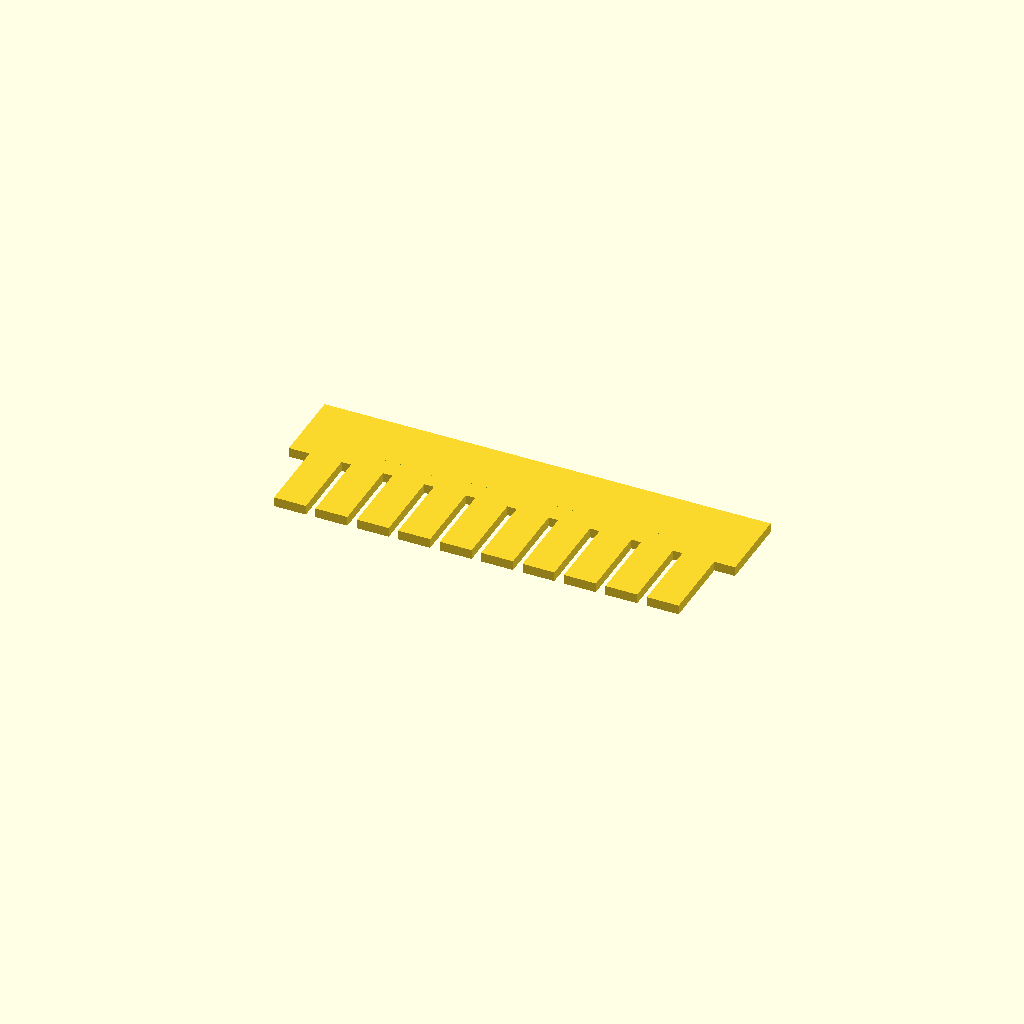
Cell 1: the model at its default parameters.
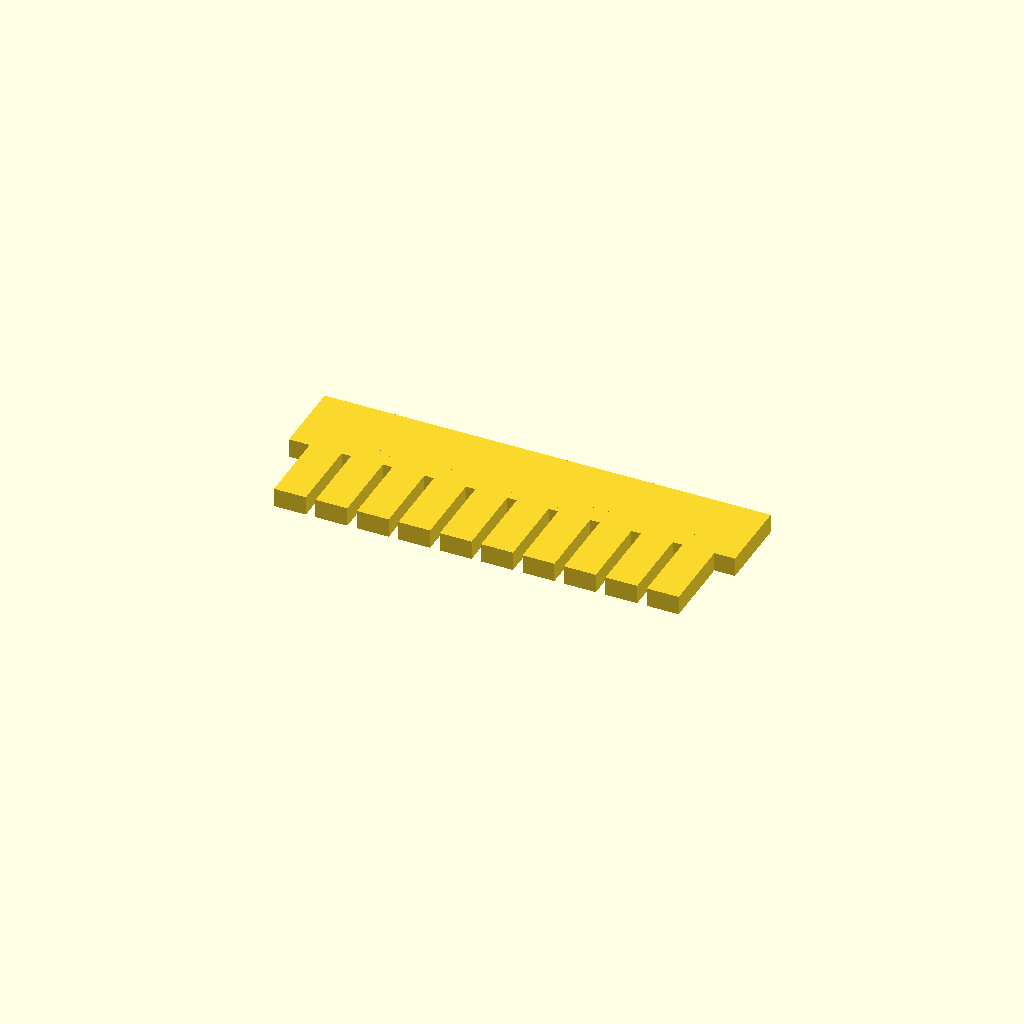
Cell 2: the same model with plate_t = 3.
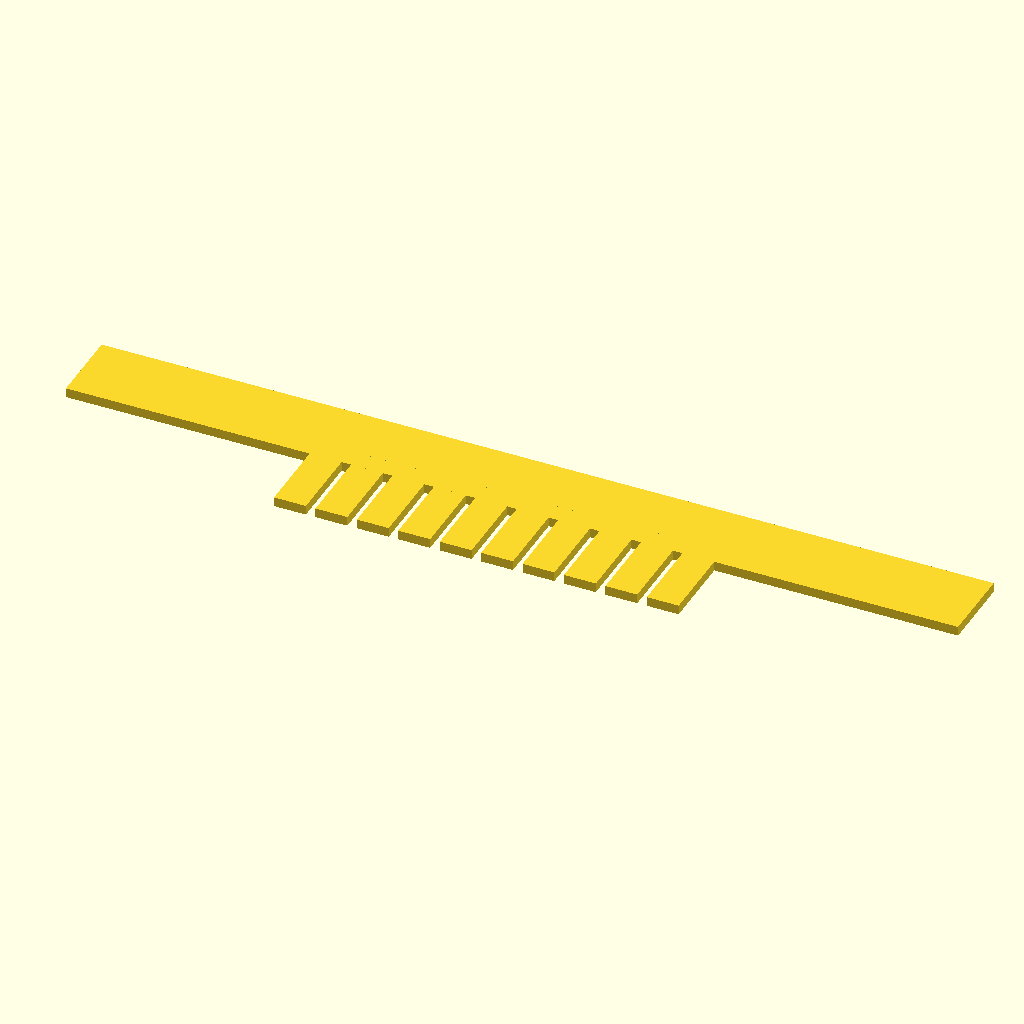
Cell 3 — spine_len set to 140, the other parameters unchanged.
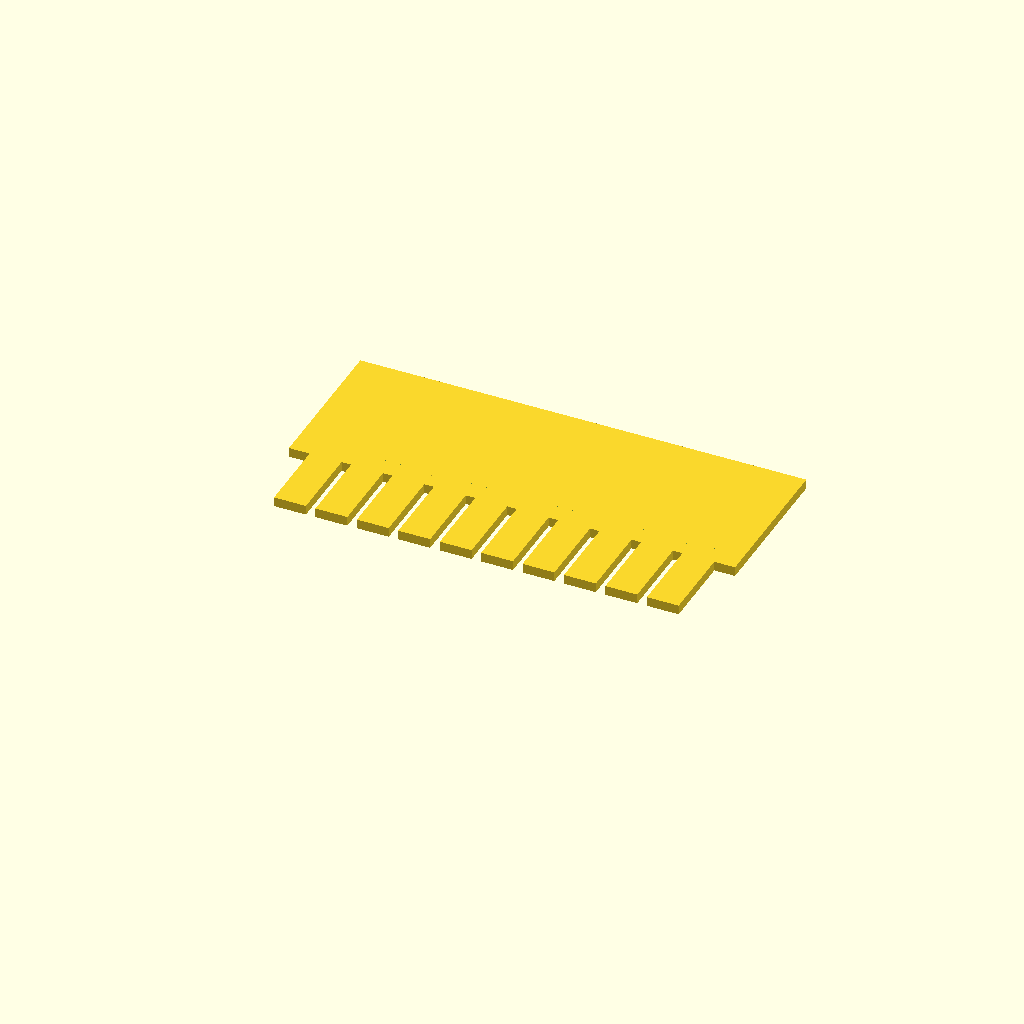
Cell 4 — spine_w set to 24, the other parameters unchanged.
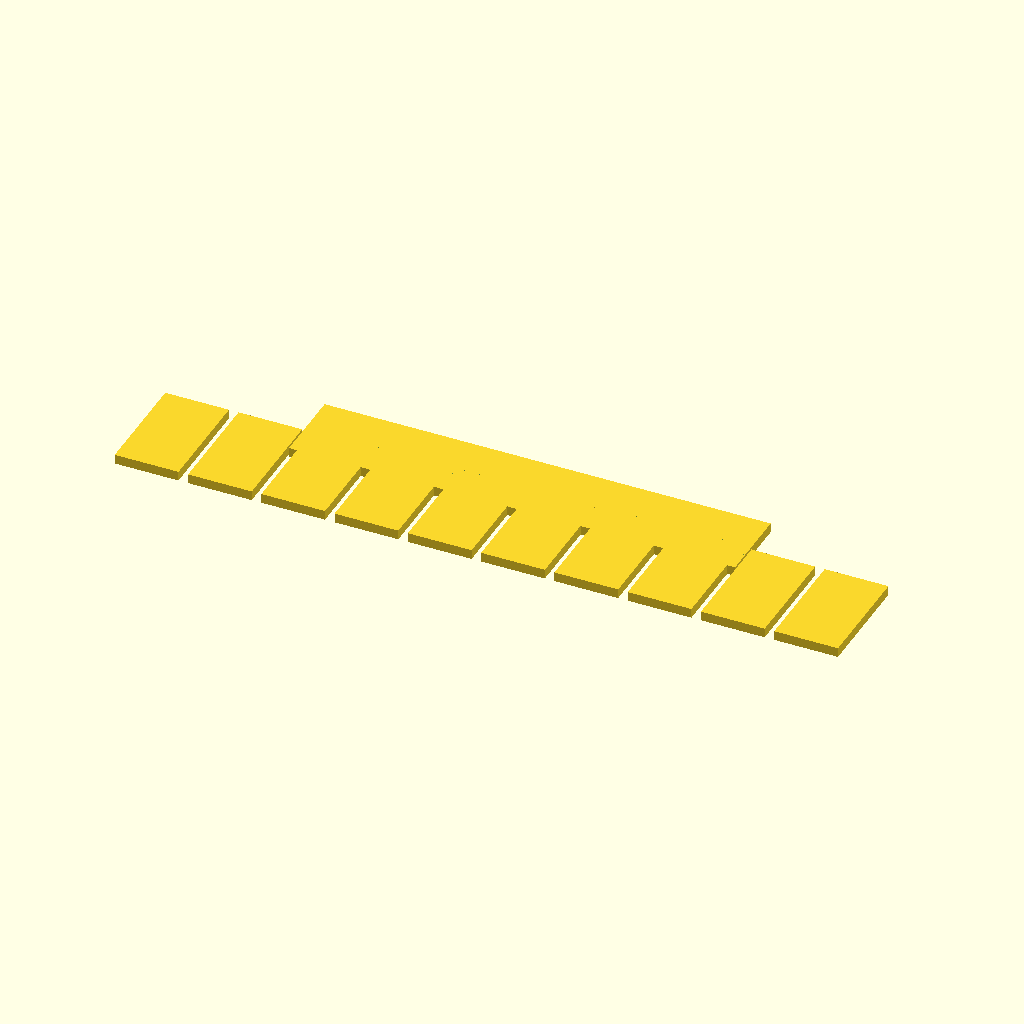
Cell 5: tooth_w = 10 (everything else at default).
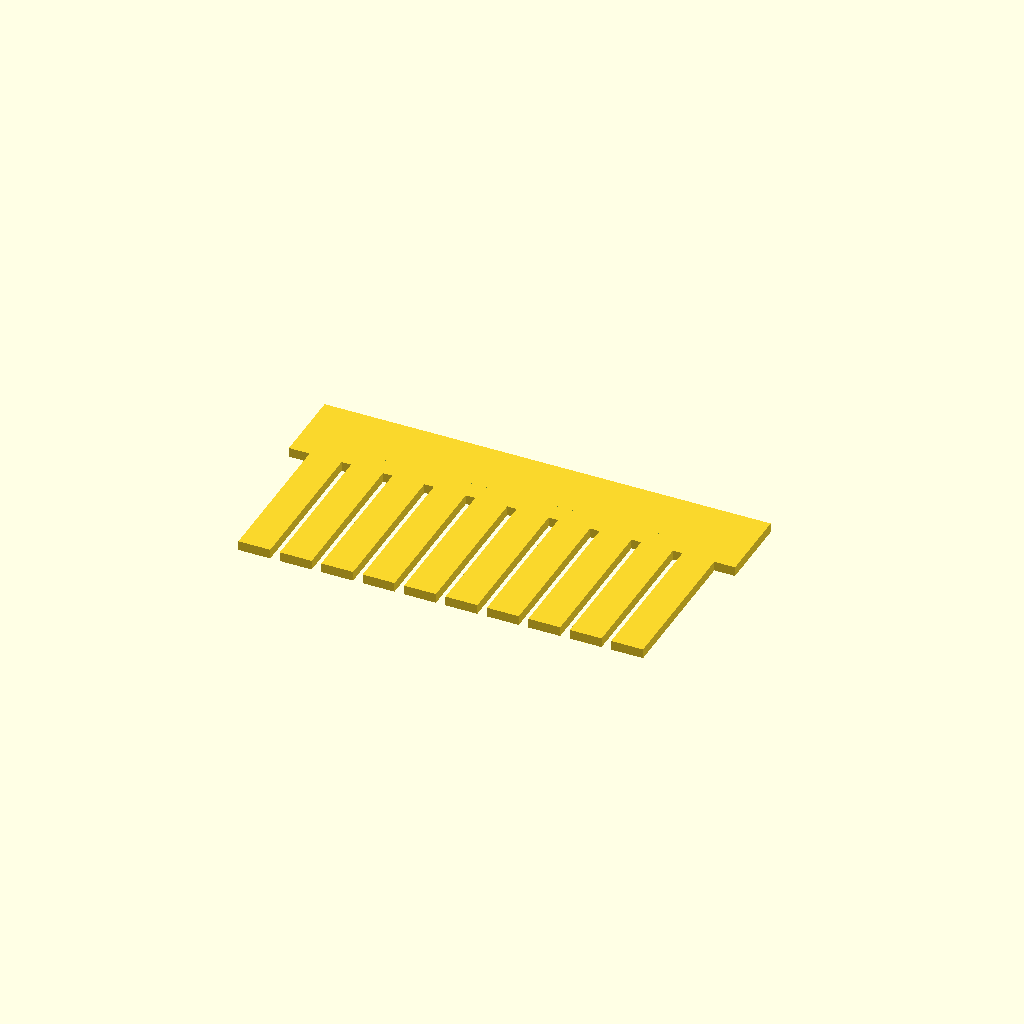
Cell 6: the same model with tooth_l = 24.
All cells are drawn from one camera (rotation 55°, 0°, 25°, orthographic, colour scheme Cornfield), so only the parameter changes between them.
OpenSCAD source file bench/results/gpu-v11-g4/code/scadcoder-v11/gel_comb_10well_s0_a1.scad:
// 10-well agarose gel comb - printed lying flat
// Units: mm

plate_t     = 1.5;   // plate thickness (Z)
spine_len   = 70;    // spine length (X)
spine_w     = 12;    // spine width (Y)
tooth_w     = 5.0;   // tooth width (X)
tooth_l     = 12;    // tooth length (Y)
tooth_n     = 10;    // number of teeth
gap         = 1.5;   // gap between teeth (X)
overcut     = 0.5;   // cutter overshoot past faces

$fn = 64;

pitch = tooth_w + gap;          // centre-to-centre spacing
x0    = -(tooth_n - 1) * pitch / 2;

union() {
    // Spine
    translate([-spine_len / 2, 0, 0])
        cube([spine_len, spine_w, plate_t]);

    // Teeth, centred on spine in X
    for (i = [0 : tooth_n - 1])
        translate([x0 + i * pitch - tooth_w / 2,
                   -tooth_l,
                   0])
            cube([tooth_w, tooth_l + tooth_w / 2, plate_t]);
}

difference() {
    // Combine spine and teeth
    union() {
        translate([-spine_len / 2, 0, 0])
            cube([spine_len, spine_w, plate_t]);

        for (i = [0 : tooth_n - 1])
            translate([x0 + i * pitch - tooth_w / 2,
                       -tooth_l,
                       0])
                cube([tooth_w, tooth_l + tooth_w / 2, plate_t]);
    }

    // Open the well gaps from above
    for (i = [1 : tooth_n - 1])
        translate([x0 + i * pitch - tooth_w / 2 - overcut,
                   -tooth_l - overcut,
                   -overcut])
            cube([tooth_w + 2 * overcut,
                  tooth_l + tooth_w / 2 + 2 * overcut,
                  plate_t + 2 * overcut]);
}
Parameter table extracted from the source (name, type, default, range or options):
plate_t: number, default 1.5
spine_len: number, default 70
spine_w: number, default 12
tooth_w: number, default 5
tooth_l: number, default 12
tooth_n: number, default 10
gap: number, default 1.5
overcut: number, default 0.5
